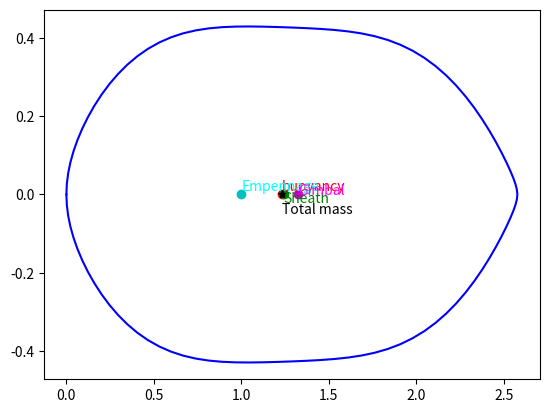
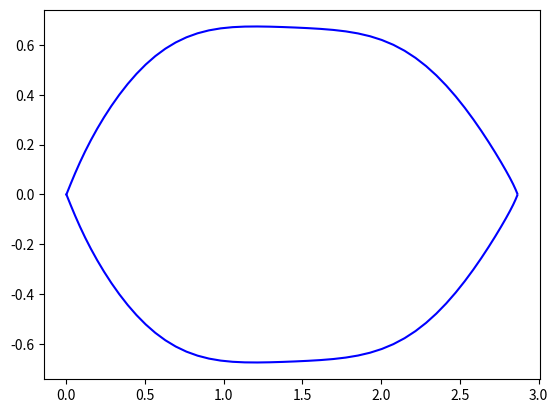

The script that saved these images, in order:
import numpy as np
from matplotlib import pyplot as plt

a_1 = 1.000000
a_2 = 3.462153
a_3 = -26.960996
a_4 = 59.357210
a_5 = -56.480030
a_6 = 19.62167

# Inputs BaloonShape
#nb of point
n = 50
#nb of gore
nG = 2
#length 2 diam ration
L2D = 3
#Prism
Cp = 0.7
Cb = Cp * np.pi / 4
#block volume
Vb = 1.9
V = Vb * Cb
L = (V*(L2D ** 2)*4/(Cp*np.pi)) ** (1/3)
D = L / L2D

Vsphere = 1.0
Radius = ((3/4)*Vsphere/np.pi)**(1/3)

# Input Gimbal/Empennage
Gimbal_weight = 0.350
Empennage_weight = 0.150
x_emp = 1
Sheath_density = 0.05


rho_air = 1.225
rho_helium = 0.169
g = 9.81

def baloon_shape(n):
    #creation vecteur lineaire 1,2,...,n
    i = [j for j in range(n+1)]

    phi = [j*np.pi/n for j in range(n+1)]

    x2L = [(1-np.cos(phi[j]))/2 for j in range(n+1)]

    r2D2 = [a_1 * x2L[j] + a_2 * x2L[j] ** 2 + a_3 * x2L[j] ** 3 +
            a_4 * x2L[j] ** 4 + a_5 * x2L[j] ** 5 + a_6 * x2L[j] ** 6 for j in range(n+1)]

    r2D = [np.sqrt(r2D2[j]) for j in range(n+1)]

    x = [x2L[j] * L for j in range(n+1)]

    r = [r2D[j] * D for j in range(n+1)]

    minus_r = [-r[j] for j in range(n+1)]

    x_prime = [(x[j-1] + x[j])/2 for j in range(1, n+1)]
    x_prime.insert(0, 0)

    dx = [(x[j] - x[j-1]) for j in range(1, n+1)]
    dx.insert(0, 0)

    dr = [(r[j] - r[j-1]) for j in range(1, n+1)]
    dr.insert(0, 0)

    ds = [np.sqrt(dx[j] ** 2 + dr[j] ** 2) for j in range (n+1)]

    s = [np.float64(0.)]
    for j in range(1, n+1):
        s.append(s[j-1] + ds[j])

    Bshape_pos = [np.pi * r[j] / nG for j in range(n+1)]
    Bshape_min = [-Bshape_pos[j] for j in range(n+1)]

    return x, r, minus_r, s, Bshape_pos, Bshape_min

def baloon_shape_shpere(n):
    #creation vecteur lineaire 1,2,...,n
    i = [j for j in range(n+1)]

    phi = [j*np.pi/n for j in range(n+1)]

    x2L = [(1-np.cos(phi[j]))/2 for j in range(n+1)]

    x = [x2L[j] * 2 * Radius for j in range(n+1)]
    print(x)

    #r = [r2D[j] * D for j in range(n+1)]

    #minus_r = [-r[j] for j in range(n+1)]

    r = [np.sqrt(Radius**2 - (x[j]-Radius) ** 2) for j in range(n+1)]
    print(r)
    minus_r = [-r[j] for j in range(n + 1)]

    x_prime = [(x[j-1] + x[j])/2 for j in range(1, n+1)]
    x_prime.insert(0, 0)

    dx = [(x[j] - x[j-1]) for j in range(1, n+1)]
    dx.insert(0, 0)

    dr = [(r[j] - r[j-1]) for j in range(1, n+1)]
    dr.insert(0, 0)

    ds = [np.sqrt(dx[j] ** 2 + dr[j] ** 2) for j in range (n+1)]

    s = [np.float64(0.)]
    for j in range(1, n+1):
        s.append(s[j-1] + ds[j])

    Bshape_pos = [np.pi * r[j] / nG for j in range(n+1)]
    Bshape_min = [-Bshape_pos[j] for j in range(n+1)]

    return x, r, minus_r, s, Bshape_pos, Bshape_min

def lift_force(baloon_shape_pos, x):
    if len(baloon_shape_pos) != len(x):
        raise('baloon_shape_min, baloon_shape_pos, x different in shape')

    volume = 0
    x_B = 0

    for i in range(len(x)-1):
        h = x[i+1] - x[i]
        volume_tmp = (h * np.pi / 3) * (baloon_shape_pos[i+1] ** 2 + baloon_shape_pos[i] ** 2
                                             + baloon_shape_pos[i+1] * baloon_shape_pos[i])
        x_buyo = x[i] + (x[i+1] - x[i])/2

        x_B = x_B + volume_tmp * x_buyo

        volume = volume + volume_tmp

    x_B = x_B / volume
    lift = volume * (rho_air - rho_helium) * g

    return lift, x_B, volume * rho_helium

def sheath_mass_center(baloon_shape_pos, x):
    surface = 0
    x_G = 0
    for i in range(len(x)-1):
        x_tmp = x[i] + (x[i + 1] - x[i]) / 2
        h = x[i+1] - x[i]
        apotheme = np.sqrt(h ** 2 + abs((baloon_shape_pos[i] - baloon_shape_pos[i+1])) ** 2)
        surface_tmp = np.pi * (baloon_shape_pos[i] + baloon_shape_pos[i+1]) * apotheme
        x_G = x_G + surface_tmp * Sheath_density * x_tmp
        surface = surface + surface_tmp

    sheath_mass = surface * Sheath_density
    x_G = x_G / sheath_mass
    return sheath_mass, x_G


def gimbal_placement(x_buyo, x_emp, x_sheath, M_gimbal, M_emp, M_sheath):
    return x_buyo - ((x_emp - x_buyo) * M_emp + (x_sheath - x_buyo) * M_sheath) / M_gimbal


def center_of_mass(center_of_mass, mass):
    if len(center_of_mass) != len(mass):
        raise('len of mass have to be the same as center of mass')

    x = 0
    total_mass = 0
    for j in range(len(mass)):
        x = x + mass[j] * center_of_mass[j]
        total_mass = total_mass + mass[j]

    return x / total_mass


if __name__ == "__main__":
    x, r, minus_r, s, Bshape_pos, Bshape_min = baloon_shape(n)

    liftF, x_B, helium_mass = lift_force(r, x)
    sheath_mass, x_G_sheath = sheath_mass_center(r, x)
    x_gimbal = gimbal_placement(x_B, x_emp, x_G_sheath, Gimbal_weight, Empennage_weight, sheath_mass)

    x_center_of_mass = center_of_mass([x_B, x_G_sheath, x_emp, x_gimbal], [helium_mass, sheath_mass, Empennage_weight, Gimbal_weight])

    print("liftF : " + str(liftF))
    print("sheath mass : " + str(sheath_mass))
    print("X gimbal : " + str(x_gimbal))
    print('X sheath : ' + str(x_G_sheath))
    print('X CoM : ' + str(x_center_of_mass))
    print('X buoyancy : ' + str(x_B))

    plt.figure()
    plt.plot(x, r, 'b-', x, minus_r, 'b-')
    plt.plot(x_B, 0, 'ro')
    plt.text(x_B, 0.01, 'buoyancy', color='red')
    plt.plot(x_G_sheath, 0, 'go')
    plt.text(x_G_sheath, -0.02, 'Sheath', color='green')
    plt.plot(x_emp, 0, 'co')
    plt.text(x_emp, 0.01, 'Empennage', color='cyan')
    plt.plot(x_gimbal, 0, 'mo')
    plt.text(x_gimbal, 0, 'Gimbal', color='magenta')
    plt.plot(x_center_of_mass, 0, 'k*')
    plt.text(x_center_of_mass, -0.05, 'Total mass', color='black')
    plt.show()
    plt.figure()
    plt.plot(s, Bshape_pos, 'b-', s, Bshape_min, 'b-')
    plt.show()